Dataset: terbisa-cls-v2 (GitHub, nirmalasz/isyara). Classes: anda, apa, berhenti, bodoh, cantik, halo, hati hati, lelah, maaf, makan, mau, membaca, nama, sama sama, saya, siapa, sombong, takut, terima kasih.

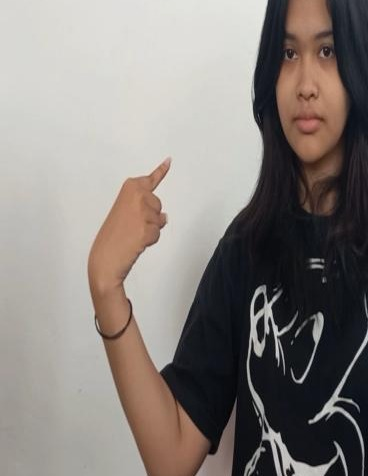
Label: saya

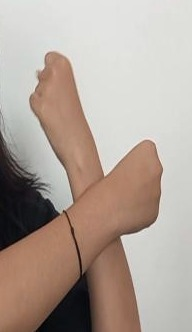
Label: takut

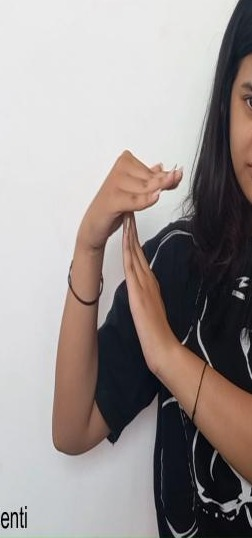
Label: berhenti

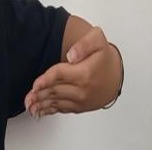
Label: mau

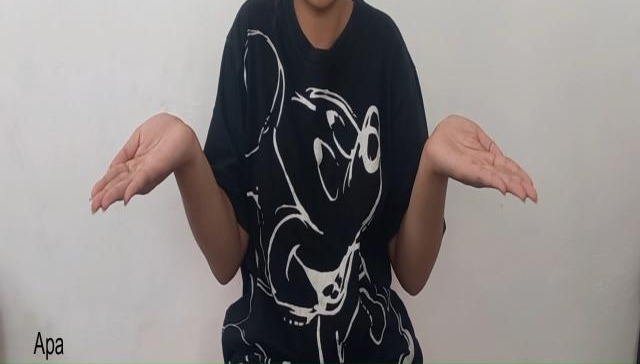
Label: apa

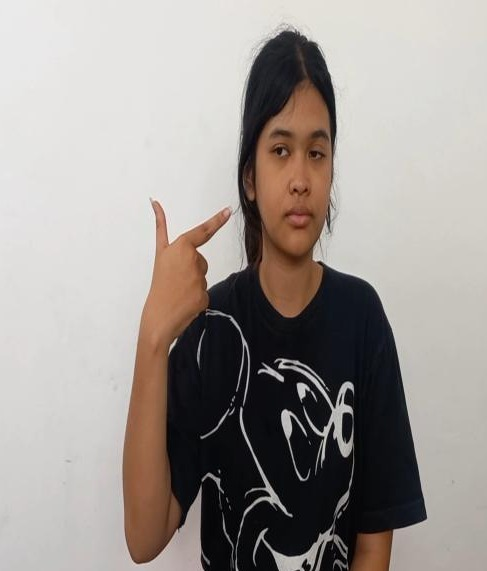
Label: cantik
